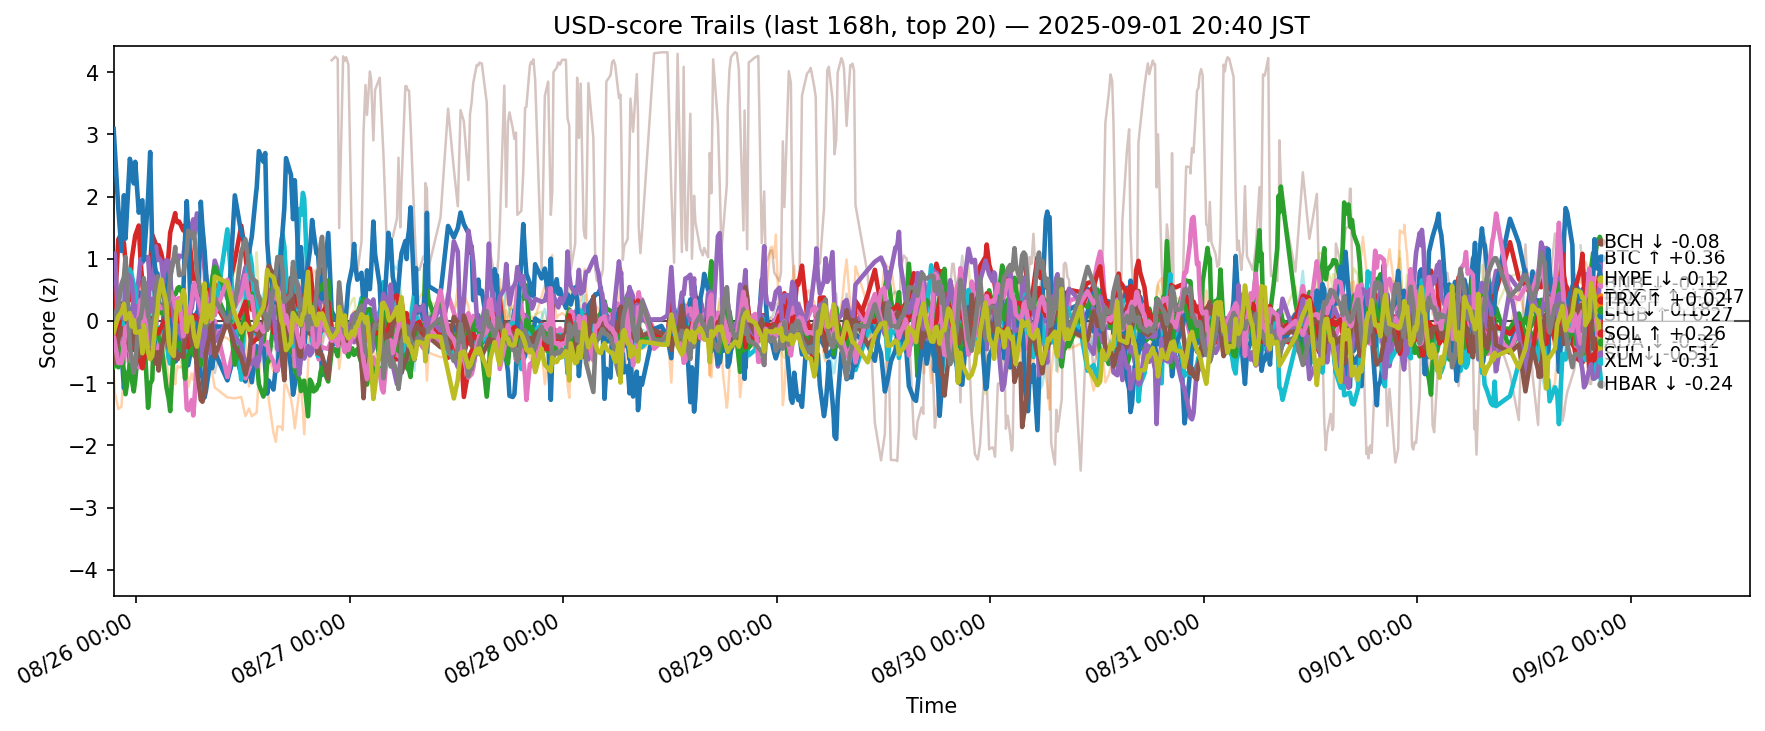

Source data for this figure (header and first rows):
ts, side, symbol, score
2025-08-25 12:27:53.072771+00:00, usd, ADA, -0.004952
2025-08-25 12:27:53.072771+00:00, usd, AVAX, -0.2429
2025-08-25 12:27:53.072771+00:00, usd, BCH, -0.2003
2025-08-25 12:27:53.072771+00:00, usd, BNB, 0.2612
2025-08-25 12:27:53.072771+00:00, usd, BTC, -0.4381
2025-08-25 12:27:53.072771+00:00, usd, DOGE, -0.3612
2025-08-25 12:27:53.072771+00:00, usd, DOT, 0.05671
2025-08-25 12:27:53.072771+00:00, usd, ETH, 1.062
2025-08-25 12:27:53.072771+00:00, usd, HBAR, -0.3965
2025-08-25 12:27:53.072771+00:00, usd, HYPE, 3.087
2025-08-25 12:27:53.072771+00:00, usd, LINK, -0.8008
2025-08-25 12:27:53.072771+00:00, usd, LTC, -0.7401
2025-08-25 12:27:53.072771+00:00, usd, SHIB, -0.3359
2025-08-25 12:27:53.072771+00:00, usd, SOL, 0.7225
2025-08-25 12:27:53.072771+00:00, usd, SUI, -0.6715
2025-08-25 12:27:53.072771+00:00, usd, TON, -0.2352
2025-08-25 12:27:53.072771+00:00, usd, TRX, -0.1965
2025-08-25 12:27:53.072771+00:00, usd, UNI, -0.6014
2025-08-25 12:27:53.072771+00:00, usd, XLM, -0.1798
2025-08-25 12:27:53.072771+00:00, usd, XRP, 0.1599
2025-08-25 12:34:49.976305+00:00, usd, ADA, 0.2436
2025-08-25 12:34:49.976305+00:00, usd, AVAX, -0.157
2025-08-25 12:34:49.976305+00:00, usd, BCH, -0.3605
2025-08-25 12:34:49.976305+00:00, usd, BNB, 0.178
2025-08-25 12:34:49.976305+00:00, usd, BTC, -0.4218
2025-08-25 12:34:49.976305+00:00, usd, DOGE, -0.2062
2025-08-25 12:34:49.976305+00:00, usd, DOT, -0.06231
2025-08-25 12:34:49.976305+00:00, usd, ETH, 0.5006
2025-08-25 12:34:49.976305+00:00, usd, HBAR, -0.1408
2025-08-25 12:34:49.976305+00:00, usd, HYPE, 2.802
2025-08-25 12:34:49.976305+00:00, usd, LINK, -1.133
2025-08-25 12:34:49.976305+00:00, usd, LTC, -0.7037
2025-08-25 12:34:49.976305+00:00, usd, SHIB, -0.2913
2025-08-25 12:34:49.976305+00:00, usd, SOL, 1.084
2025-08-25 12:34:49.976305+00:00, usd, SUI, -0.587
2025-08-25 12:34:49.976305+00:00, usd, TON, -0.3341
2025-08-25 12:34:49.976305+00:00, usd, TRX, 0.07322
2025-08-25 12:34:49.976305+00:00, usd, UNI, -0.9775
2025-08-25 12:34:49.976305+00:00, usd, XLM, -0.1268
2025-08-25 12:34:49.976305+00:00, usd, XRP, 0.567
2025-08-25 12:59:14.020745+00:00, usd, ADA, -0.05364
2025-08-25 12:59:14.020745+00:00, usd, AVAX, -0.06199
2025-08-25 12:59:14.020745+00:00, usd, BCH, -0.7451
2025-08-25 12:59:14.020745+00:00, usd, BNB, 1.308
2025-08-25 12:59:14.020745+00:00, usd, BTC, -0.0796
2025-08-25 12:59:14.020745+00:00, usd, DOGE, -0.228
2025-08-25 12:59:14.020745+00:00, usd, DOT, -0.5447
2025-08-25 12:59:14.020745+00:00, usd, ETH, 1.26
2025-08-25 12:59:14.020745+00:00, usd, HBAR, 0.3611
2025-08-25 12:59:14.020745+00:00, usd, HYPE, 1.814
2025-08-25 12:59:14.020745+00:00, usd, LINK, -1.416
2025-08-25 12:59:14.020745+00:00, usd, LTC, -0.4244
2025-08-25 12:59:14.020745+00:00, usd, SHIB, -0.2252
2025-08-25 12:59:14.020745+00:00, usd, SOL, 0.0328
2025-08-25 12:59:14.020745+00:00, usd, SUI, -0.2988
2025-08-25 12:59:14.020745+00:00, usd, TON, -0.675
2025-08-25 12:59:14.020745+00:00, usd, TRX, 0.2288
2025-08-25 12:59:14.020745+00:00, usd, UNI, -0.9028
2025-08-25 12:59:14.020745+00:00, usd, XLM, 0.07305
2025-08-25 12:59:14.020745+00:00, usd, XRP, 0.5216
... 12,140 more rows
